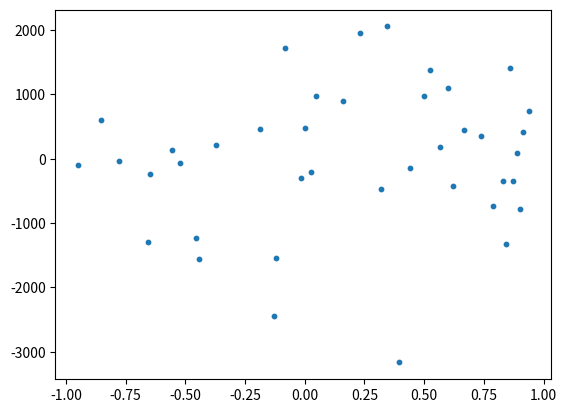

The matplotlib source for this figure:
import numpy as np
import matplotlib.pyplot as plt
import random

def generate_regression_data(degree, N, amount_of_noise=1.0):
    """
    Generate two numpy arrays that have a roughly polynomial relationship 
    between them of degree 'degree'. The two arrays should have size
    'N'. The values in x should range between -1 and 1. The coefficients of the
    polynomial are chosen at random between -10 and 10.
    
    Generate `y`, the response variable by using the random coefficients and the 
    x data using a polynomial relation of degree `degree`.
    
    After this, you should add a bit of noise (dictated by `amount_of_noise`) in the
    following way.

    Reminder, you can add random noise to the output of a function by simply doing:
        f'(x) = f(x) + N(0, std)
    where N(0, std) is a draw from a normal distribution with mean 0 and standard deviation 1.

    In code, that looks like:
        y += np.random.normal(loc=0.0, scale=std, size=y.shape)

    As `amount_of_noise` increases, the data should become harder and harder to fit.
    
    The `amount_of_noise` is dictated by the distribution of y. After generating y (without noise),
    measure the standard deviation of y (with np.std(y)). Then add noise to y as a multiple of the
    standard deviation of `y`. For example if y has a standard deviation of 2.0, and 
    `amount_of_noise = 1.5`, then:
        
        y_noise = y + np.random.normal(loc=0.0, scale=1.5*2.0, size=y.shape)

    Args:
        degree (int): degree of polynomial that relates the output x and y
        N (int): number of points to generate
        amount_of_noise (float): amount of random noise to add to the relationship 
            between x and y.
    Returns:
        x (np.ndarray): explanatory variable of size N, ranges between -1 and 1.
        y (np.ndarray): response variable of size N.
            responds to x as a polynomial of degree. 

    """

    x = np.random.uniform(low=-1, high=1, size=N)
    y = x + random.randint(-10, 10) * (x ** degree) + random.randint(-10, 10) * (x ** degree)# + np.random.normal(0, 1, N)

    std = np.std(y)
    y = y + np.random.normal(loc=0.0, scale=(std*amount_of_noise), size=N)

    if __name__=="__main__":
        plt.scatter(x,y, s=10)
        plt.show()
    return x, y

if __name__=="__main__":
    generate_regression_data(6, 40, amount_of_noise=600)